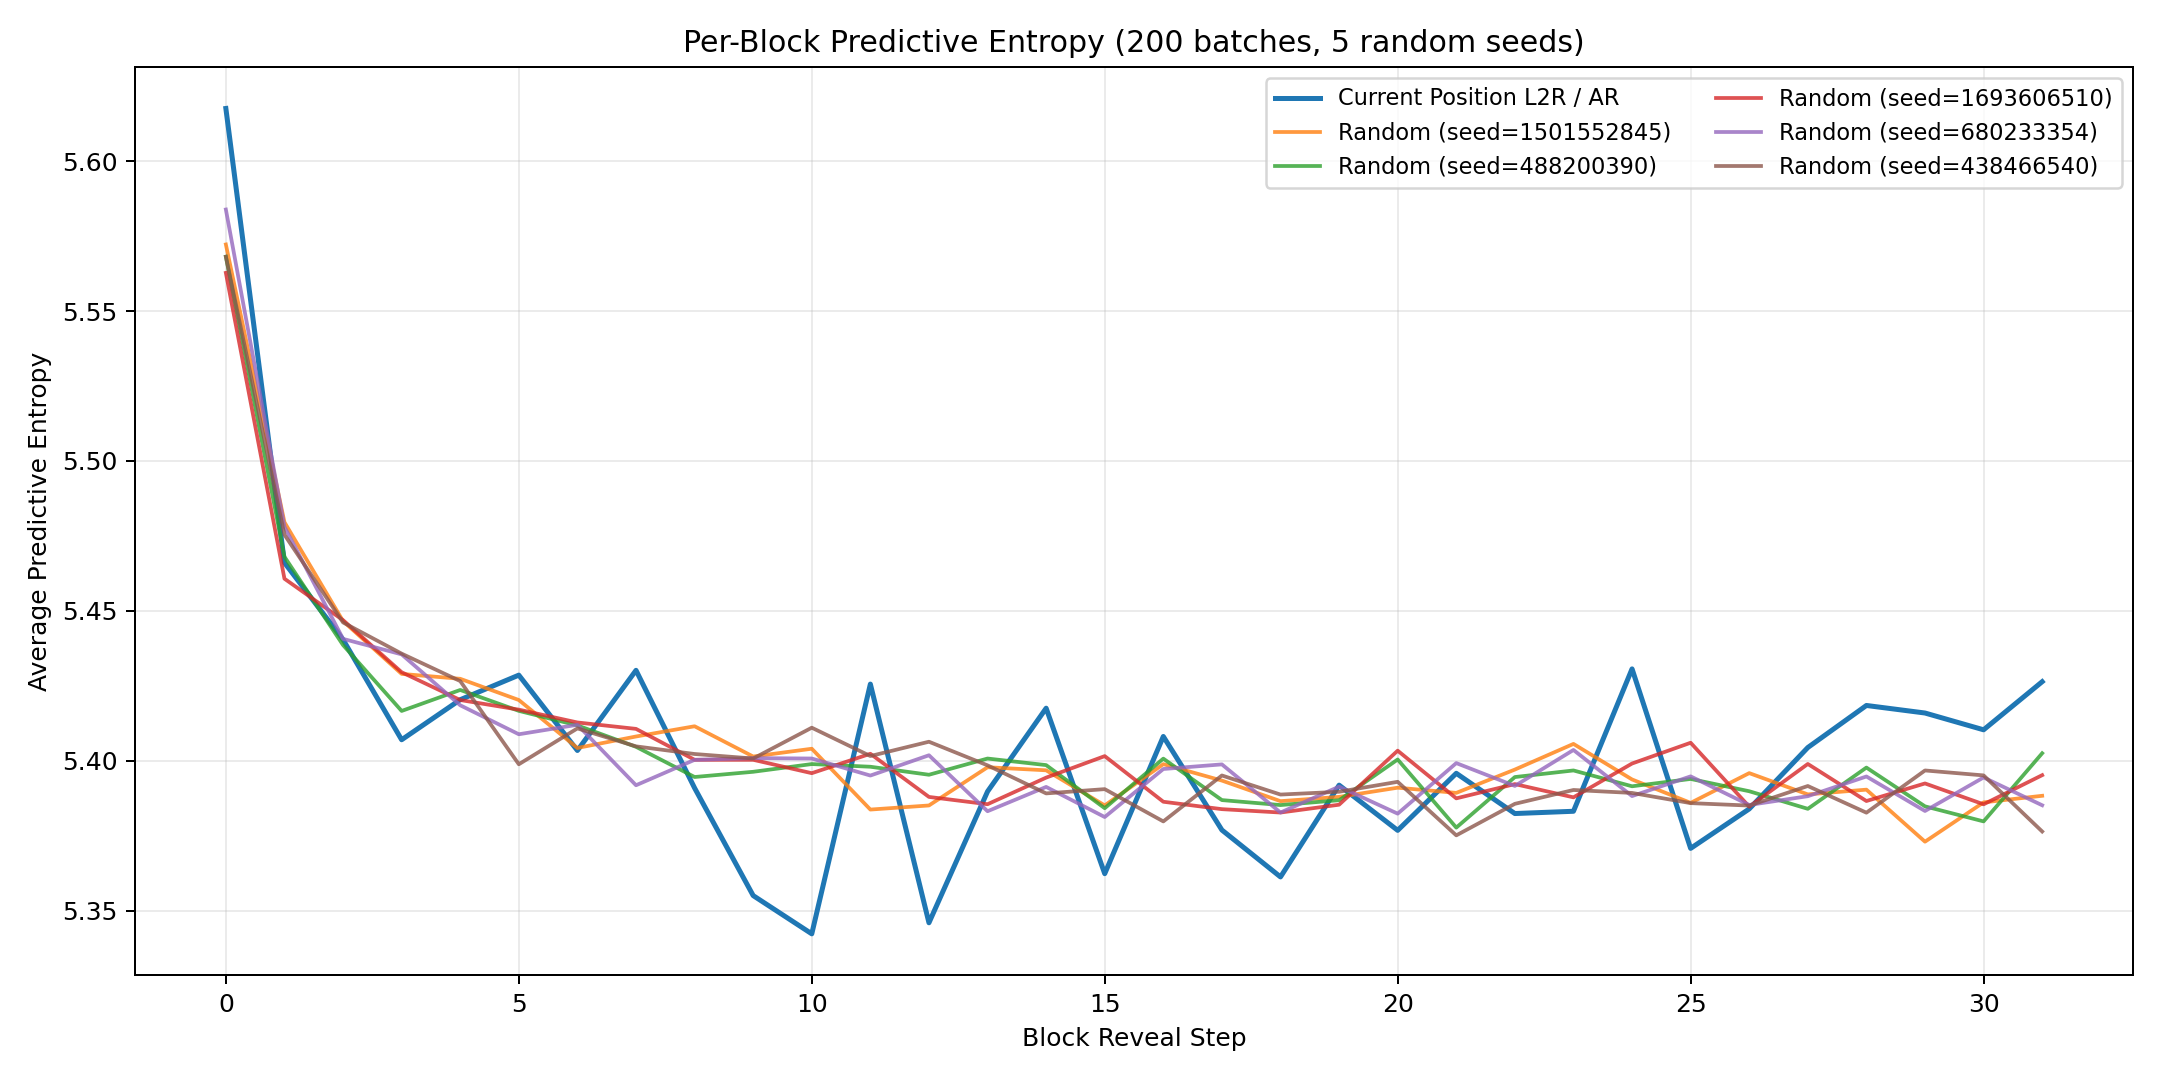

Data behind this chart, as committed beside it:
block_position, ar_mean, ar_std, random_seed_1501552845, random_seed_488200390, random_seed_1693606510, random_seed_680233354, random_seed_438466540, random_mean, random_std
0, 5.618, 0.09284, 5.572, 5.568, 5.563, 5.584, 5.568, 5.571, 0.007099
1, 5.466, 0.09422, 5.48, 5.468, 5.461, 5.478, 5.475, 5.472, 0.007037
2, 5.44, 0.09516, 5.447, 5.439, 5.447, 5.441, 5.446, 5.444, 0.003459
3, 5.407, 0.1046, 5.429, 5.417, 5.43, 5.435, 5.436, 5.429, 0.006939
4, 5.42, 0.1012, 5.427, 5.424, 5.42, 5.418, 5.427, 5.423, 0.003447
5, 5.429, 0.1063, 5.42, 5.417, 5.417, 5.409, 5.399, 5.412, 0.007723
6, 5.403, 0.09071, 5.404, 5.412, 5.413, 5.412, 5.411, 5.41, 0.003093
7, 5.43, 0.09311, 5.408, 5.405, 5.411, 5.392, 5.405, 5.404, 0.006481
8, 5.391, 0.09478, 5.411, 5.395, 5.4, 5.4, 5.402, 5.402, 0.005495
9, 5.355, 0.09412, 5.401, 5.396, 5.4, 5.401, 5.401, 5.4, 0.001841
10, 5.342, 0.1003, 5.404, 5.399, 5.396, 5.401, 5.411, 5.402, 0.005185
11, 5.426, 0.09861, 5.384, 5.398, 5.402, 5.395, 5.402, 5.396, 0.006736
12, 5.346, 0.09734, 5.385, 5.395, 5.388, 5.402, 5.406, 5.395, 0.008042
13, 5.39, 0.0952, 5.398, 5.401, 5.385, 5.383, 5.398, 5.393, 0.007295
14, 5.418, 0.09643, 5.397, 5.399, 5.394, 5.391, 5.389, 5.394, 0.003467
15, 5.362, 0.09674, 5.385, 5.384, 5.402, 5.381, 5.391, 5.389, 0.007178
16, 5.408, 0.09679, 5.399, 5.401, 5.386, 5.397, 5.38, 5.393, 0.008133
17, 5.377, 0.1034, 5.393, 5.387, 5.384, 5.399, 5.395, 5.392, 0.005465
18, 5.361, 0.08591, 5.387, 5.385, 5.383, 5.383, 5.389, 5.385, 0.002298
19, 5.392, 0.09519, 5.388, 5.387, 5.385, 5.391, 5.39, 5.388, 0.00211
20, 5.377, 0.09467, 5.391, 5.4, 5.403, 5.382, 5.393, 5.394, 0.00741
21, 5.396, 0.09077, 5.389, 5.378, 5.387, 5.399, 5.375, 5.386, 0.008659
22, 5.382, 0.09147, 5.397, 5.395, 5.392, 5.392, 5.386, 5.392, 0.003814
23, 5.383, 0.0997, 5.406, 5.397, 5.388, 5.404, 5.39, 5.397, 0.007045
24, 5.431, 0.09379, 5.394, 5.391, 5.399, 5.388, 5.389, 5.392, 0.003862
25, 5.371, 0.09341, 5.386, 5.394, 5.406, 5.395, 5.386, 5.393, 0.007395
26, 5.384, 0.09907, 5.396, 5.39, 5.385, 5.385, 5.385, 5.388, 0.004301
27, 5.404, 0.09327, 5.389, 5.384, 5.399, 5.388, 5.392, 5.39, 0.004962
28, 5.418, 0.09236, 5.39, 5.398, 5.387, 5.395, 5.383, 5.39, 0.00542
29, 5.416, 0.09748, 5.373, 5.385, 5.392, 5.383, 5.397, 5.386, 0.00819
30, 5.41, 0.1022, 5.386, 5.38, 5.385, 5.394, 5.395, 5.388, 0.005821
31, 5.426, 0.09577, 5.388, 5.402, 5.395, 5.385, 5.376, 5.39, 0.008872
